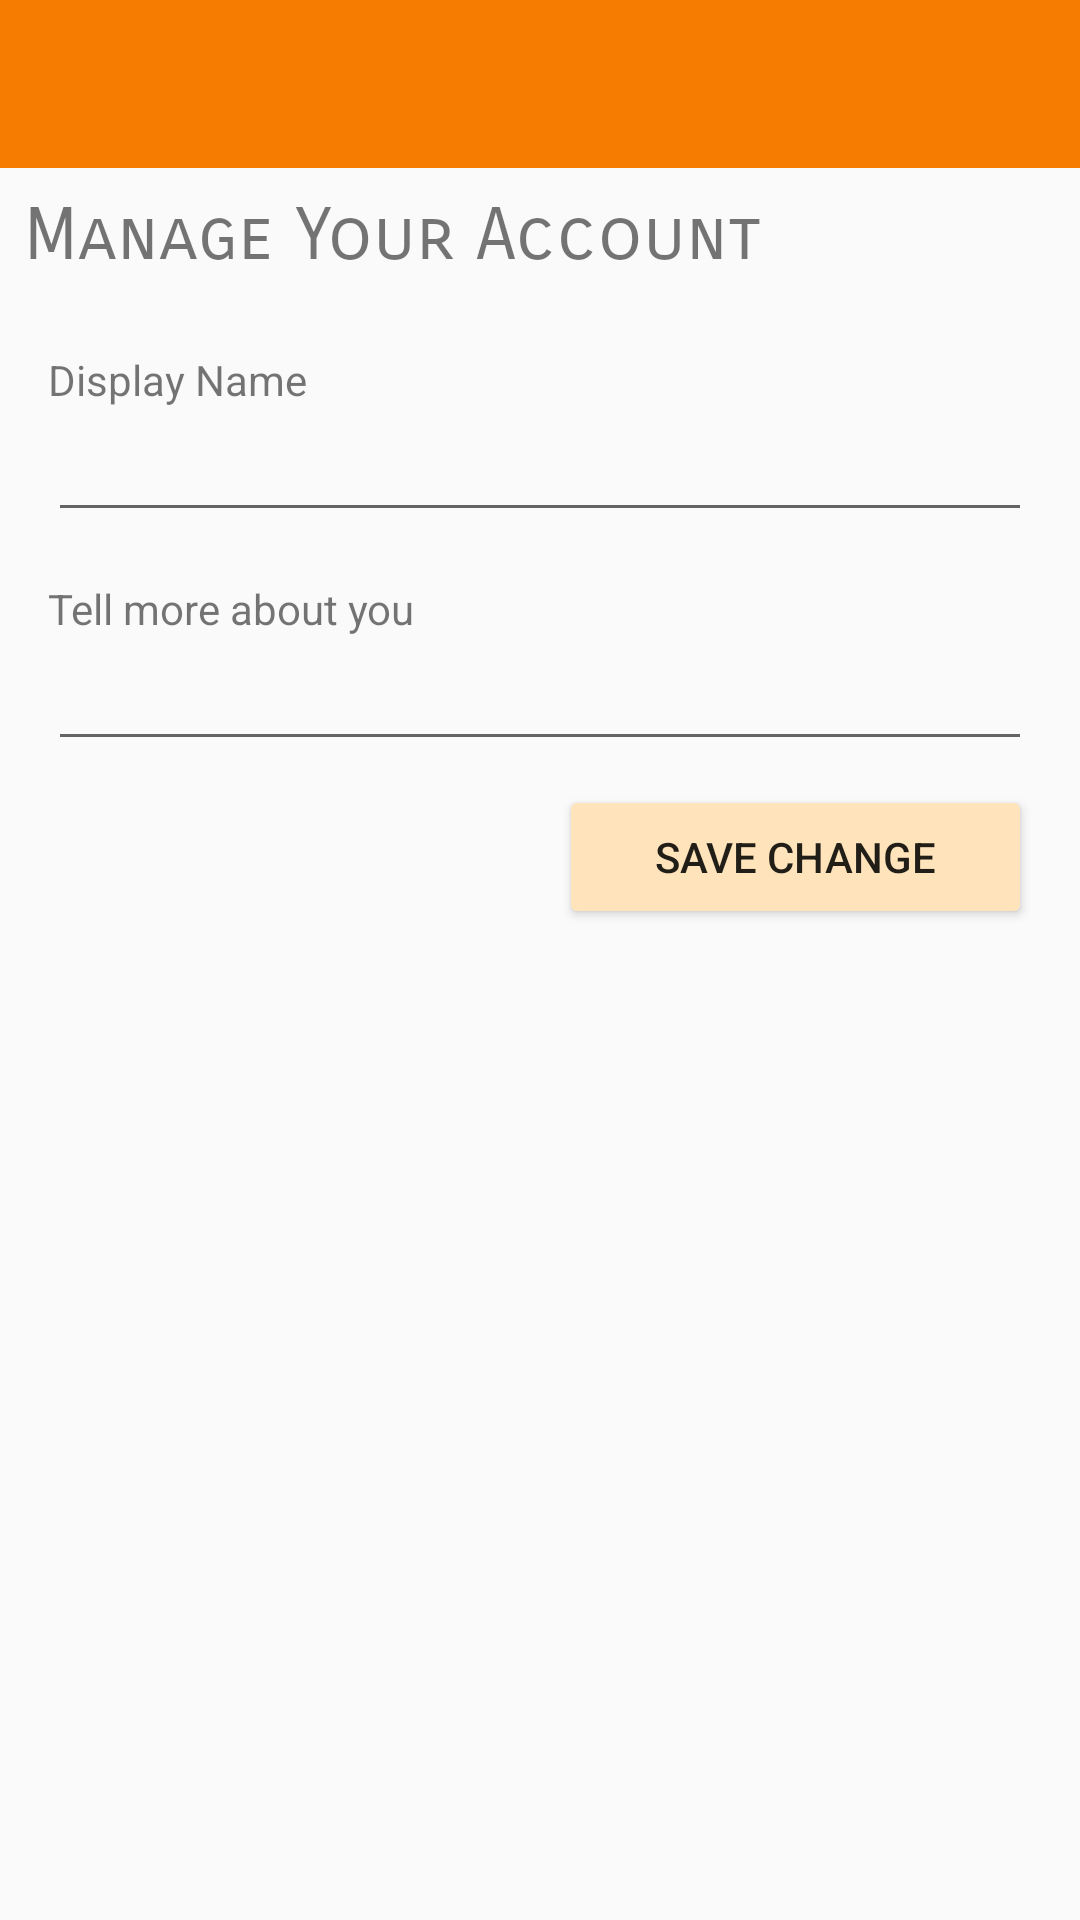

Here is an Android app screen rendered from its layout file. Give the layout XML and the strings, colors and styles it references.
<!-- AndroidManifest.xml: application theme AppTheme.NoActionBar -->
<!-- res/layout/activity_manage_account.xml -->
<?xml version="1.0" encoding="utf-8"?>
<RelativeLayout xmlns:android="http://schemas.android.com/apk/res/android"
    xmlns:tools="http://schemas.android.com/tools"
    android:layout_width="match_parent"
    android:layout_height="match_parent"
    android:orientation="vertical"
    tools:context="com.training.leos.secrettalk.ui.manageAccount.ManageAccountActivity">

    <android.support.design.widget.AppBarLayout
        android:id="@+id/abl_manage"
        android:layout_width="match_parent"
        android:layout_height="wrap_content">

        <include
            layout="@layout/custom_toolbar"
            android:layout_width="match_parent"
            android:layout_height="wrap_content" />
    </android.support.design.widget.AppBarLayout>

    <TextView
        android:id="@+id/tv_manage_account_head_title"
        android:layout_width="match_parent"
        android:layout_height="wrap_content"
        android:layout_below="@id/abl_manage"
        android:fontFamily="sans-serif-smallcaps"
        android:padding="@dimen/_8sdp"
        android:text="@string/manage_your_account_text"
        android:textSize="24sp" />

    <LinearLayout
        android:layout_width="match_parent"
        android:layout_height="wrap_content"
        android:layout_below="@id/tv_manage_account_head_title"
        android:orientation="vertical"
        android:paddingLeft="@dimen/size_16dp"
        android:paddingRight="@dimen/size_16dp"
        android:paddingTop="@dimen/size_8dp">

        <TextView
            android:layout_width="match_parent"
            android:layout_height="wrap_content"
            android:paddingTop="@dimen/_8sdp"
            android:text="@string/display_name_text" />

        <EditText
            android:id="@+id/edt_manage_display_name"
            android:layout_width="match_parent"
            android:layout_height="wrap_content"
            android:inputType="text"
            android:maxEms="25"
            android:maxLines="1" />

        <TextView
            android:layout_width="match_parent"
            android:layout_height="wrap_content"
            android:maxEms="200"
            android:maxLines="4"
            android:paddingTop="@dimen/size_16dp"
            android:text="@string/tell_more_about_you_text" />

        <EditText
            android:id="@+id/edt_manage_about"
            android:layout_width="match_parent"
            android:layout_height="wrap_content"
            android:inputType="textMultiLine"
            android:maxLines="4"
            android:maxEms="20"
            android:maxLength="250" />

        <Button
            android:id="@+id/btn_manage_save"
            android:layout_width="wrap_content"
            android:layout_height="wrap_content"
            android:layout_gravity="end"
            android:layout_marginTop="@dimen/size_8dp"
            android:backgroundTint="@color/primary_light"
            android:paddingLeft="@dimen/size_32dp"
            android:paddingRight="@dimen/size_32dp"
            android:text="@string/button_save_change_text" />
    </LinearLayout>
</RelativeLayout>
<!-- res/layout/custom_toolbar.xml (included above) -->
<?xml version="1.0" encoding="utf-8"?>
<android.support.v7.widget.Toolbar
    xmlns:android="http://schemas.android.com/apk/res/android"
    xmlns:app="http://schemas.android.com/apk/res-auto"
    android:id="@+id/toolbar_app"
    android:layout_width="match_parent"
    android:layout_height="?attr/actionBarSize"
    android:background="?attr/colorPrimaryDark"
    app:layout_scrollFlags="scroll|enterAlways"
    app:popupTheme="@style/AppTheme.PopupOverlay"
    app:titleTextColor="@color/color_white" />
<!-- resources referenced by this layout -->
<resources>
  <color name="color_white">#ffffff</color>
  <color name="primary_light">#ffe4bb</color>
  <dimen name="_8sdp">8dp</dimen>
  <dimen name="size_16dp">16dp</dimen>
  <dimen name="size_32dp">32dp</dimen>
  <dimen name="size_8dp">8dp</dimen>
  <string name="button_save_change_text">Save Change</string>
  <string name="display_name_text">Display Name</string>
  <string name="manage_your_account_text">Manage Your Account</string>
  <string name="tell_more_about_you_text">Tell more about you</string>
  <style name="AppTheme.PopupOverlay" parent="ThemeOverlay.AppCompat.Light" />
  <style name="AppTheme.NoActionBar" parent="Theme.AppCompat.Light.NoActionBar">
          <item name="colorPrimary">@color/primary</item>
          <item name="colorPrimaryDark">@color/primary_dark</item>
          <item name="colorAccent">@color/accent</item>
      </style>
  <color name="primary">#ff9800</color>
  <color name="primary_dark">#f57c00</color>
  <color name="accent">#7c4dff</color>
</resources>
